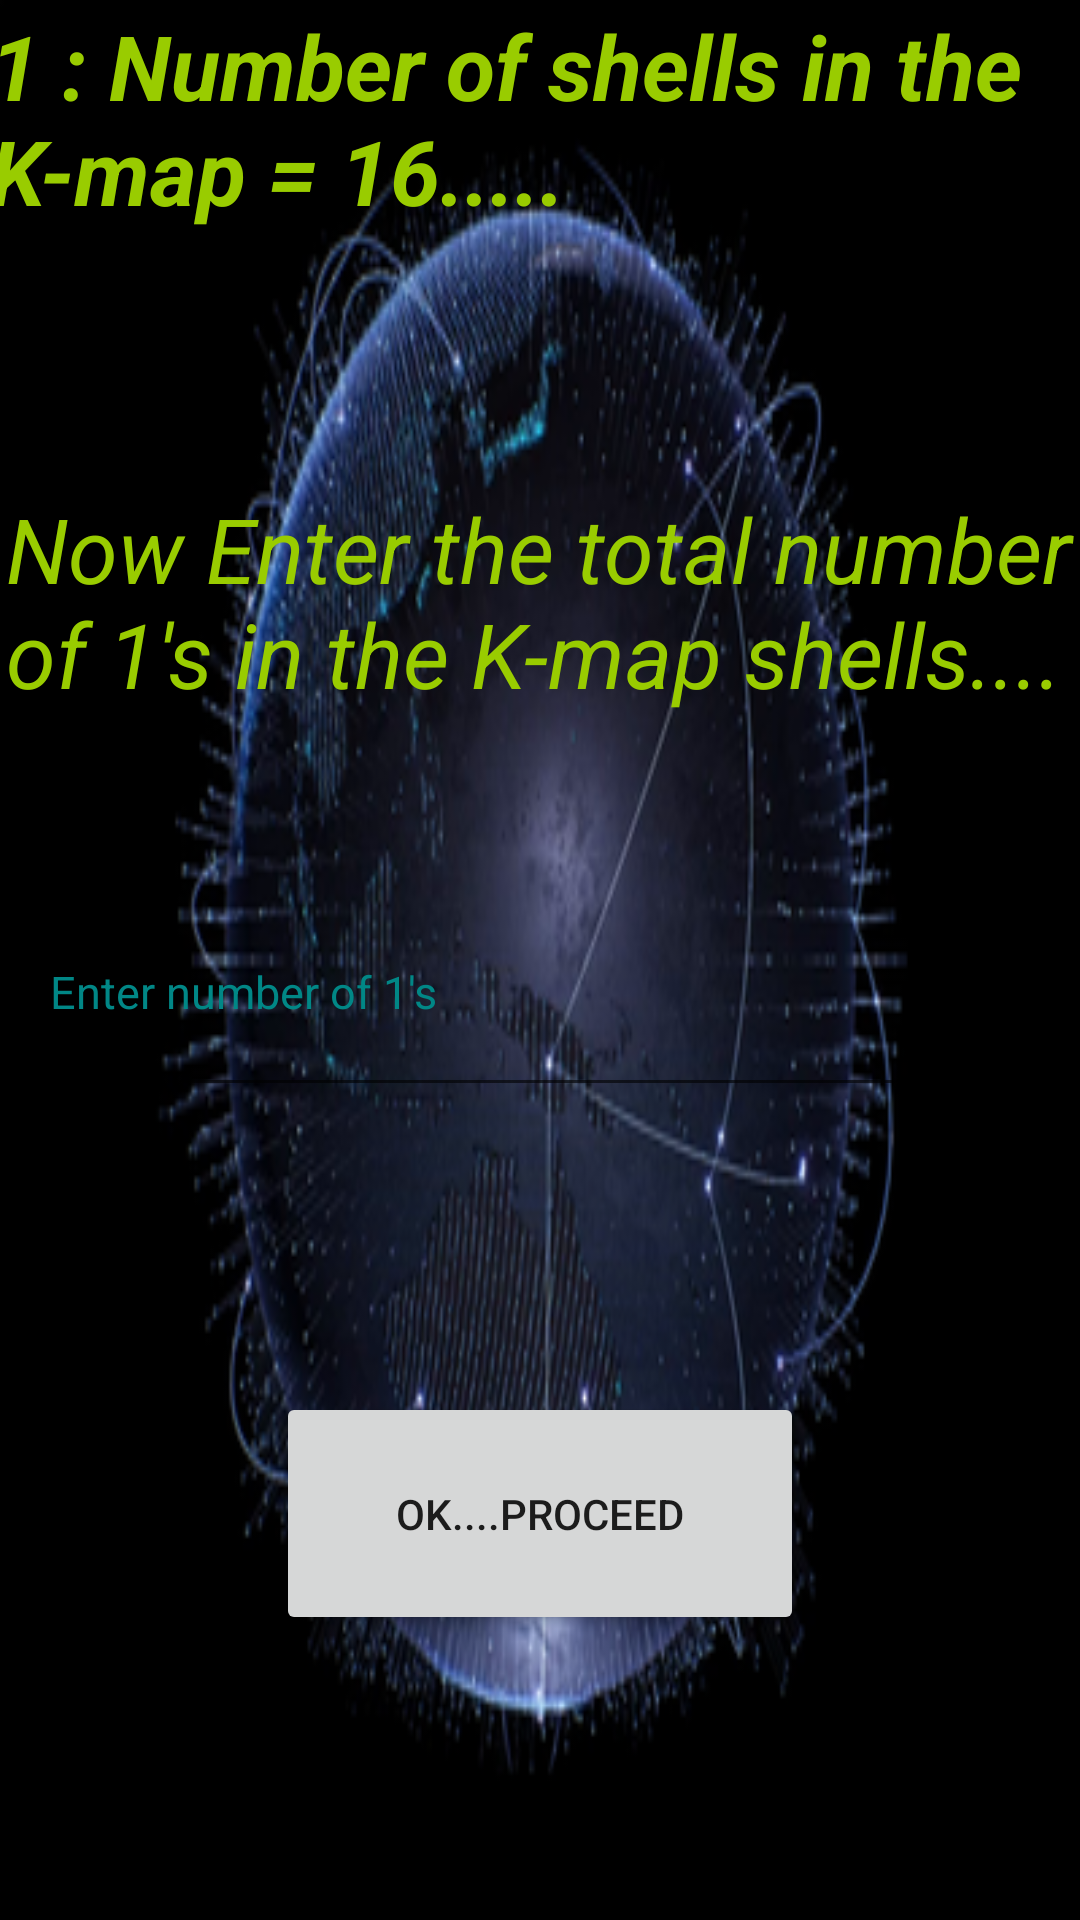

Reconstruct the res/layout file that produces this screen, plus the resources it refers to.
<!-- AndroidManifest.xml: application theme Theme.KMap -->
<!-- res/layout/activity_four_variable1st.xml -->
<?xml version="1.0" encoding="utf-8"?>
<androidx.constraintlayout.widget.ConstraintLayout xmlns:android="http://schemas.android.com/apk/res/android"
    xmlns:app="http://schemas.android.com/apk/res-auto"
    xmlns:tools="http://schemas.android.com/tools"
    android:layout_width="match_parent"
    android:layout_height="match_parent"
    android:background="@drawable/k"
    tools:context=".four_variable_1st">

    <TextView
        android:id="@+id/textView7"
        android:layout_width="370dp"
        android:layout_height="125dp"
        android:text="1 : Number of shells in the K-map = 16....."
        android:textColor="@android:color/holo_green_light"
        android:textSize="30sp"
        android:textStyle="bold|italic"
        app:layout_constraintBottom_toBottomOf="parent"
        app:layout_constraintEnd_toEndOf="parent"
        app:layout_constraintHorizontal_bias="0.39"
        app:layout_constraintStart_toStartOf="parent"
        app:layout_constraintTop_toTopOf="parent"
        app:layout_constraintVertical_bias="0.003" />

    <TextView
        android:id="@+id/textView8"
        android:layout_width="358dp"
        android:layout_height="78dp"
        android:text="Now Enter the total number of 1's in the K-map shells...."
        android:textColor="@android:color/holo_green_light"
        android:textSize="30sp"
        android:textStyle="italic"
        app:layout_constraintBottom_toBottomOf="parent"
        app:layout_constraintEnd_toEndOf="parent"
        app:layout_constraintHorizontal_bias="1.0"
        app:layout_constraintStart_toStartOf="parent"
        app:layout_constraintTop_toBottomOf="@+id/textView7"
        app:layout_constraintVertical_bias="0.083" />

    <EditText
        android:id="@+id/editTextTextPersonName"
        android:layout_width="334dp"
        android:layout_height="80dp"
        android:ems="10"
        android:hint="Enter number of 1's  "
        android:inputType="number"
        android:textColor="@android:color/holo_green_light"
        android:textColorHint="@color/teal_700"
        android:textSize="15sp"
        app:layout_constraintBottom_toBottomOf="parent"
        app:layout_constraintEnd_toEndOf="parent"
        app:layout_constraintHorizontal_bias="0.493"
        app:layout_constraintStart_toStartOf="parent"
        app:layout_constraintTop_toBottomOf="@+id/textView8"
        app:layout_constraintVertical_bias="0.151" />

    <Button
        android:id="@+id/button7"
        android:layout_width="176dp"
        android:layout_height="81dp"
        android:onClick="OkProceed"
        android:text="ok....proceed"
        app:layout_constraintBottom_toBottomOf="parent"
        app:layout_constraintEnd_toEndOf="parent"
        app:layout_constraintStart_toStartOf="parent"
        app:layout_constraintTop_toBottomOf="@+id/editTextTextPersonName" />
</androidx.constraintlayout.widget.ConstraintLayout>
<!-- resources referenced by this layout -->
<resources>
  <!-- drawable k: png bitmap (drawable-v24, 111133 bytes) -->
  <style name="Theme.KMap" parent="Theme.MaterialComponents.DayNight.DarkActionBar">
          
          <item name="colorPrimary">@color/purple_500</item>
          <item name="colorPrimaryVariant">@color/purple_700</item>
          <item name="colorOnPrimary">@color/white</item>
          
          <item name="colorSecondary">@color/teal_200</item>
          <item name="colorSecondaryVariant">@color/teal_700</item>
          <item name="colorOnSecondary">@color/black</item>
          
          <item name="android:statusBarColor" tools:targetApi="l">?attr/colorPrimaryVariant</item>
          
      </style>
  <!-- not gathered from this repository: default colours our renderer supplied (Android Studio template values) -->
  <color name="purple_500">#FF6200EE</color>
  <color name="purple_700">#FF3700B3</color>
  <color name="teal_200">#FF03DAC5</color>
  <color name="teal_700">#FF018786</color>
  <color name="black">#FF000000</color>
  <color name="white">#FFFFFFFF</color>
</resources>
